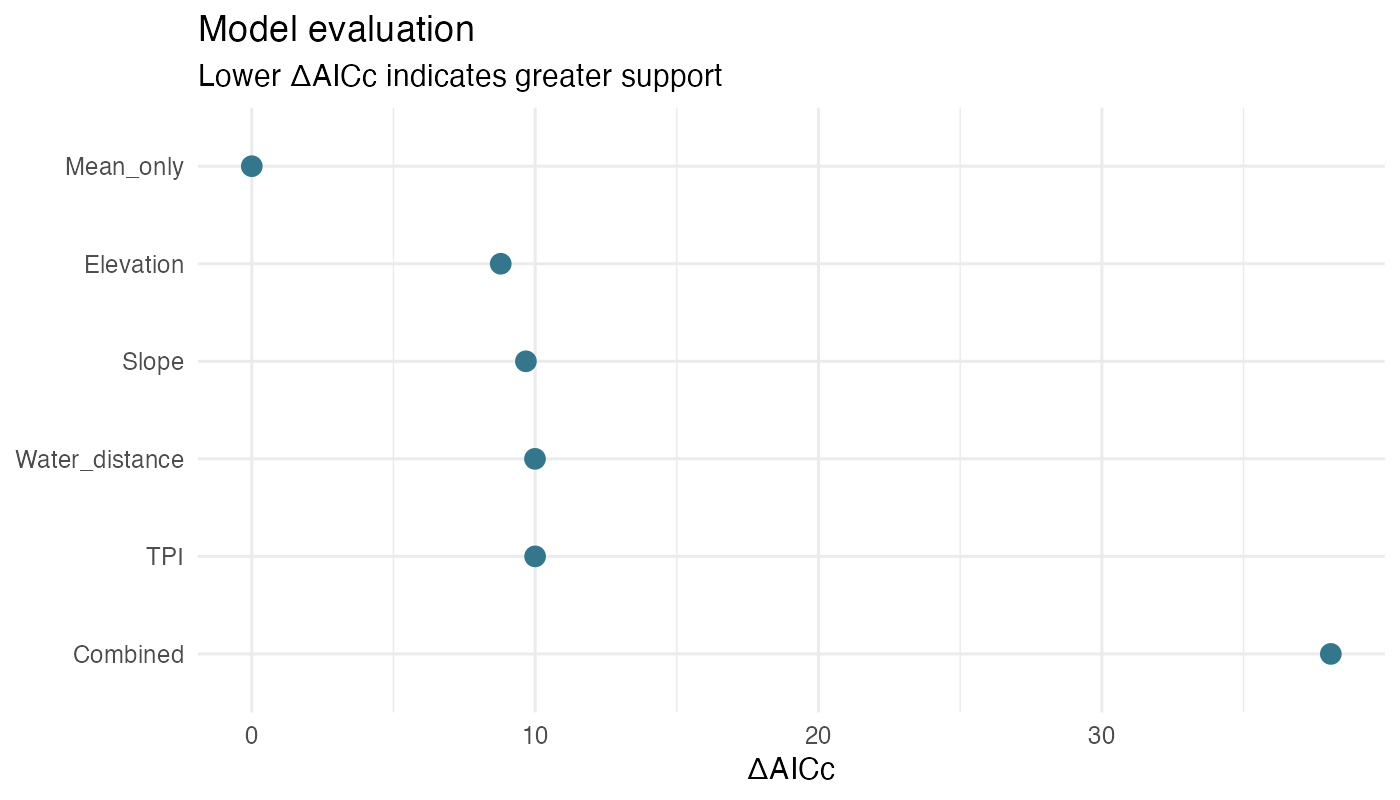

Data behind this chart, as committed beside it:
model, n_cores, RMSE, MAE, bias, R2, parameters, AIC, AICc, delta_AICc
Mean_only, 6, 1.501, 1.318, -1.5543122344752192e-15, -0.44, 2, 23.71, 27.71, 0
Elevation, 6, 1.517, 1.243, -0.01107, -0.4701, 3, 24.5, 36.5, 8.786
Slope, 6, 4.664, 3.038, -1.771, -12.91, 3, 25.39, 37.39, 9.674
Water_distance, 6, 1.942, 1.721, -0.07771, -1.411, 3, 25.71, 37.71, 9.994
TPI, 6, 1.785, 1.666, 0.1454, -1.036, 3, 25.71, 37.71, 9.999
Combined, 6, 2.307, 2.018, 0.4345, -2.402, 4, 25.79, 65.79, 38.08
